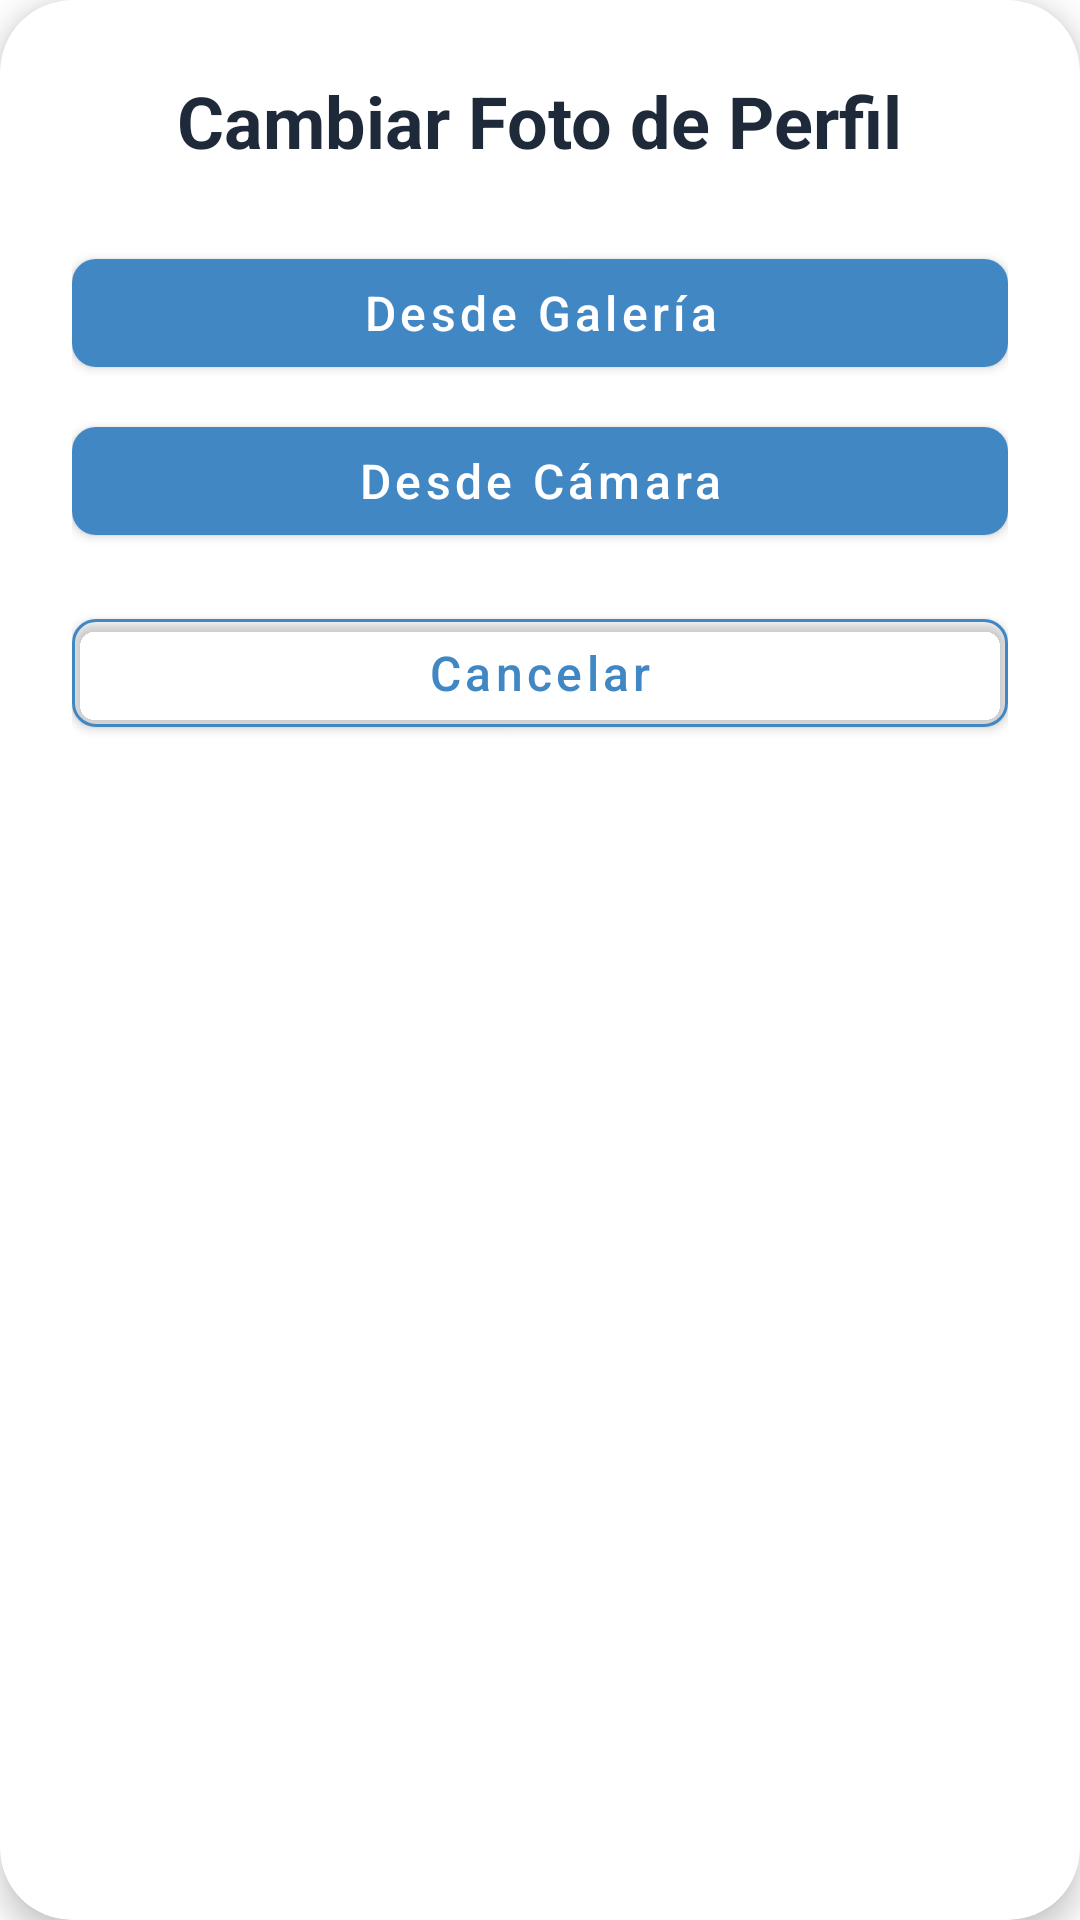

Layout XML and referenced resources for this Android screen:
<!-- AndroidManifest.xml: application theme Theme.FollowUp -->
<!-- res/layout/dialog_cambiar_foto_perfil.xml -->
<?xml version="1.0" encoding="utf-8"?>
<com.google.android.material.card.MaterialCardView xmlns:android="http://schemas.android.com/apk/res/android"
    xmlns:app="http://schemas.android.com/apk/res-auto"
    android:layout_width="match_parent"
    android:layout_height="wrap_content"
    android:layout_margin="16dp"
    app:cardCornerRadius="24dp"
    app:cardElevation="6dp"
    app:cardBackgroundColor="@color/white">

    <LinearLayout
        android:layout_width="match_parent"
        android:layout_height="wrap_content"
        android:orientation="vertical"
        android:padding="24dp">

        <TextView
            android:layout_width="wrap_content"
            android:layout_height="wrap_content"
            android:layout_gravity="center_horizontal"
            android:text="Cambiar Foto de Perfil"
            android:textColor="@color/text_primary"
            android:textSize="24sp"
            android:textStyle="bold"
            android:layout_marginBottom="24dp" />

        <com.google.android.material.button.MaterialButton
            android:id="@+id/btn_desde_galeria"
            android:layout_width="match_parent"
            android:layout_height="48dp"
            android:layout_marginBottom="8dp"
            android:text="Desde Galería"
            android:textSize="16sp"
            android:textAllCaps="false"
            android:textColor="@color/white"
            app:backgroundTint="@color/primary_blue"
            app:cornerRadius="8dp" />

        <com.google.android.material.button.MaterialButton
            android:id="@+id/btn_desde_camera"
            android:layout_width="match_parent"
            android:layout_height="48dp"
            android:layout_marginBottom="16dp"
            android:text="Desde Cámara"
            android:textSize="16sp"
            android:textAllCaps="false"
            android:textColor="@color/white"
            app:backgroundTint="@color/primary_blue"
            app:cornerRadius="8dp" />

        <com.google.android.material.button.MaterialButton
            android:id="@+id/btn_cancelar"
            android:layout_width="match_parent"
            android:layout_height="48dp"
            android:text="Cancelar"
            android:textSize="16sp"
            android:textAllCaps="false"
            android:textColor="@color/primary_blue"
            app:backgroundTint="@android:color/transparent"
            app:cornerRadius="8dp"
            app:strokeColor="@color/primary_blue"
            app:strokeWidth="1dp" />

    </LinearLayout>

</com.google.android.material.card.MaterialCardView>
<!-- resources referenced by this layout -->
<resources>
  <color name="primary_blue">#4087C4</color>
  <color name="text_primary">#1E2939</color>
  <color name="white">#FFFFFFFF</color>
  <style name="Theme.FollowUp" parent="Theme.MaterialComponents.DayNight.NoActionBar">
          <item name="colorPrimary">@color/primary_blue</item>
          <item name="colorPrimaryVariant">@color/primary_blue</item>
          <item name="colorOnPrimary">@color/white</item>
          <item name="android:windowBackground">@color/surface_primary</item>
          <item name="android:textColorPrimary">@color/text_primary</item>
          <item name="android:textColorSecondary">@color/text_secondary</item>
          <item name="android:textColorHint">@color/text_hint</item>
          <item name="boxStrokeColor">@color/primary_blue</item>
          <item name="materialAlertDialogTheme">@style/ThemeOverlay.FollowUp.Dialog</item>
      </style>
  <color name="surface_primary">#FF252436</color>
  <color name="text_secondary">#6C757D</color>
  <color name="text_hint">#FF5E5E70</color>
  <style name="ThemeOverlay.FollowUp.Dialog" parent="ThemeOverlay.MaterialComponents.MaterialAlertDialog">
          <item name="android:background">@color/surface_primary</item>
      </style>
</resources>
